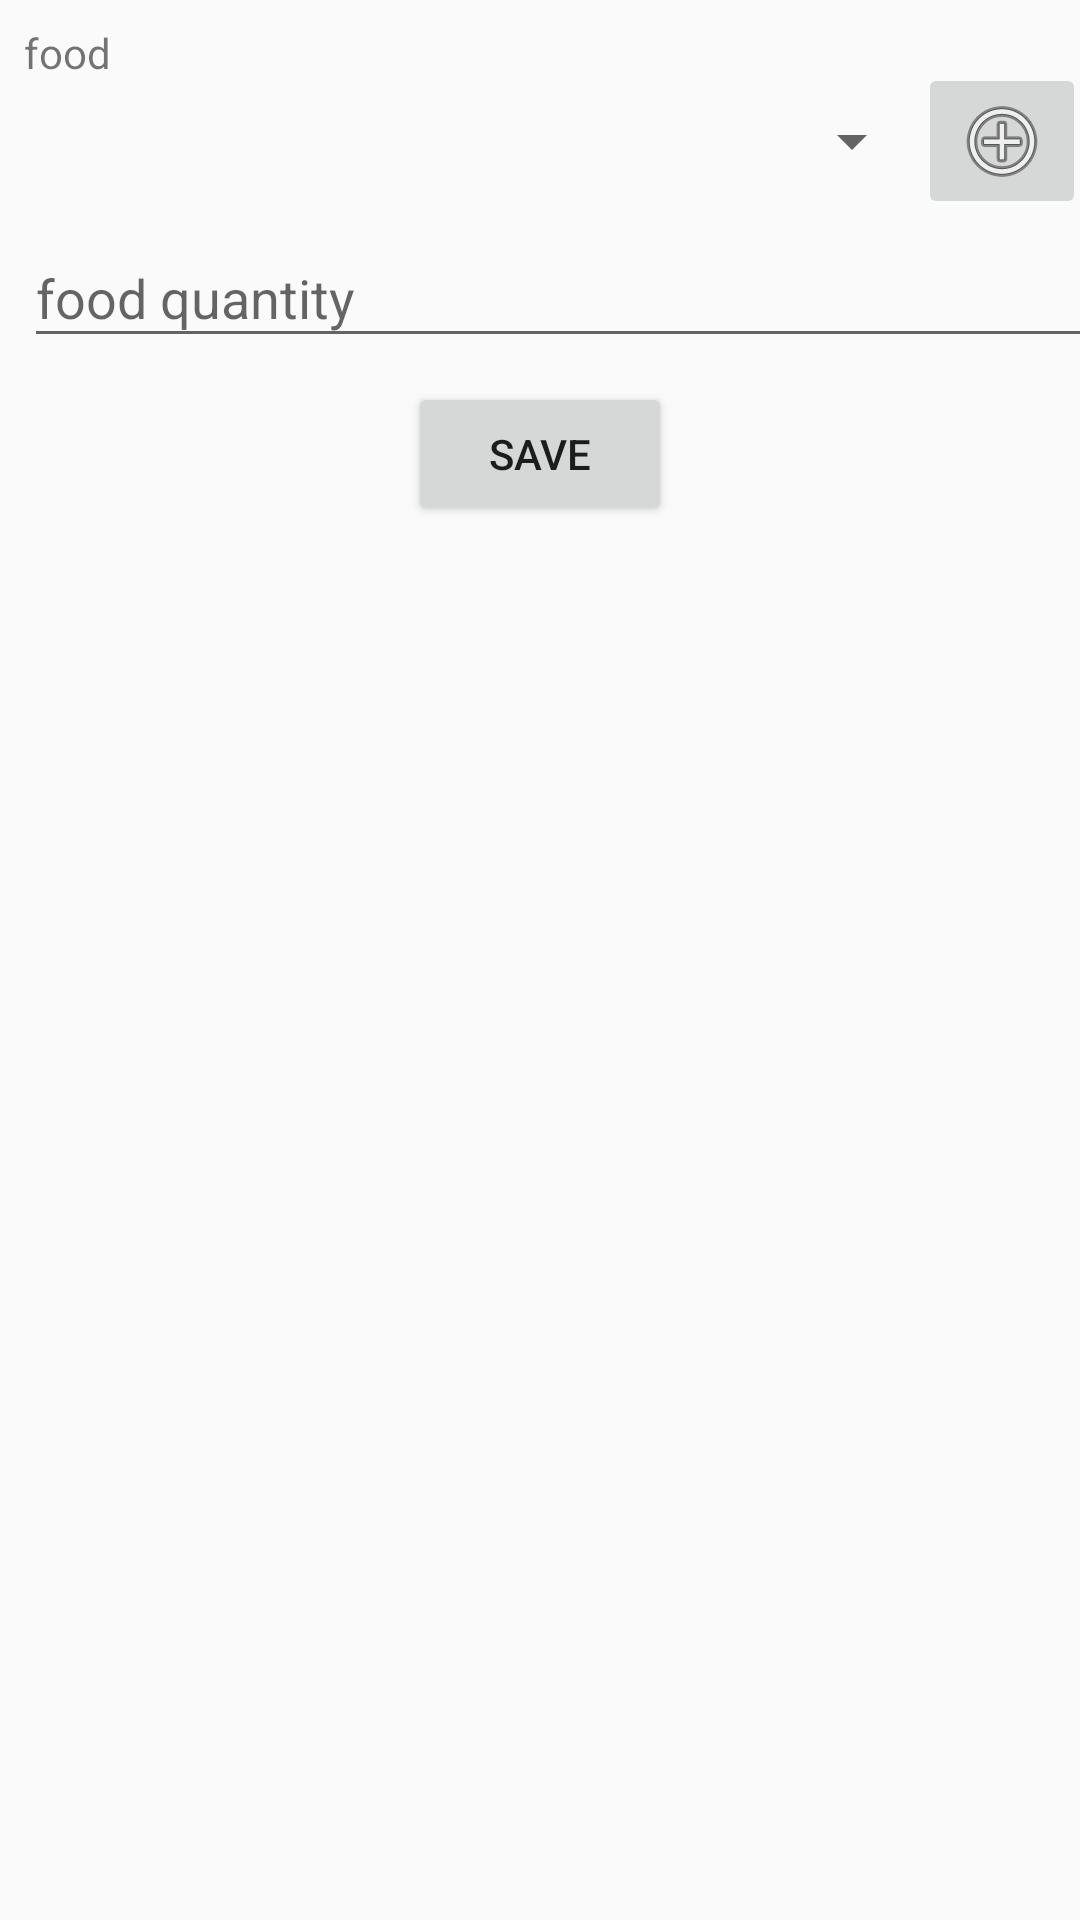

Write the Android layout XML for this screen, with the resource values it uses.
<!-- AndroidManifest.xml: application theme AppTheme -->
<!-- res/layout/activity_add_record.xml -->
<?xml version="1.0" encoding="utf-8"?>
<android.support.constraint.ConstraintLayout xmlns:android="http://schemas.android.com/apk/res/android"
    xmlns:app="http://schemas.android.com/apk/res-auto"
    xmlns:tools="http://schemas.android.com/tools"
    android:layout_width="match_parent"
    android:layout_height="match_parent"
    tools:context=".ui.addRecord.AddRecordActivity">

    <TextView
        android:id="@+id/textView"
        android:layout_width="wrap_content"
        android:layout_height="wrap_content"
        android:layout_marginStart="8dp"
        android:layout_marginTop="8dp"
        android:text="food"
        app:layout_constraintStart_toStartOf="parent"
        app:layout_constraintTop_toTopOf="parent" />

    <Spinner
        android:id="@+id/add_record_spinner"
        android:layout_width="300dp"
        android:layout_height="wrap_content"
        android:layout_marginTop="8dp"
        app:layout_constraintStart_toStartOf="@+id/textView"
        app:layout_constraintTop_toBottomOf="@+id/textView" />

    <ImageButton
        android:id="@+id/add_record_addFood_bottom"
        android:layout_width="wrap_content"
        android:layout_height="wrap_content"
        android:layout_marginEnd="8dp"
        android:layout_marginStart="8dp"
        app:layout_constraintBottom_toBottomOf="@+id/add_record_spinner"
        app:layout_constraintEnd_toEndOf="parent"
        app:layout_constraintStart_toEndOf="@+id/add_record_spinner"
        app:layout_constraintTop_toTopOf="@+id/add_record_spinner"
        app:srcCompat="@android:drawable/ic_menu_add"
        android:onClick="toAddFoodActivity"/>

    <android.support.design.widget.TextInputLayout
        android:id="@+id/textInputLayout"
        android:layout_width="368dp"
        android:layout_height="wrap_content"
        android:layout_marginTop="8dp"
        app:layout_constraintStart_toStartOf="@id/add_record_spinner"
        app:layout_constraintTop_toBottomOf="@id/add_record_spinner">

        <android.support.design.widget.TextInputEditText
            android:id="@+id/add_record_quantity_editText"
            android:layout_width="match_parent"
            android:layout_height="wrap_content"
            android:hint="food quantity" />
    </android.support.design.widget.TextInputLayout>

    <Button
        android:id="@+id/add_record_addRecord_button"
        android:layout_width="wrap_content"
        android:layout_height="wrap_content"
        android:layout_marginEnd="8dp"
        android:layout_marginStart="8dp"
        android:layout_marginTop="8dp"
        android:onClick="saveRecord"
        android:text="save"
        app:layout_constraintEnd_toEndOf="parent"
        app:layout_constraintStart_toStartOf="parent"
        app:layout_constraintTop_toBottomOf="@+id/textInputLayout" />

</android.support.constraint.ConstraintLayout>
<!-- resources referenced by this layout -->
<resources>
  <style name="AppTheme" parent="Theme.AppCompat.Light.DarkActionBar">
          
          <item name="colorPrimary">@color/primaryColor</item>
          <item name="colorPrimaryDark">@color/primaryDarkColor</item>
          <item name="colorAccent">@color/secondaryColor</item>
      </style>
  <color name="primaryColor">#2196f3</color>
  <color name="primaryDarkColor">#0069c0</color>
  <color name="secondaryColor">#ff9800</color>
</resources>
